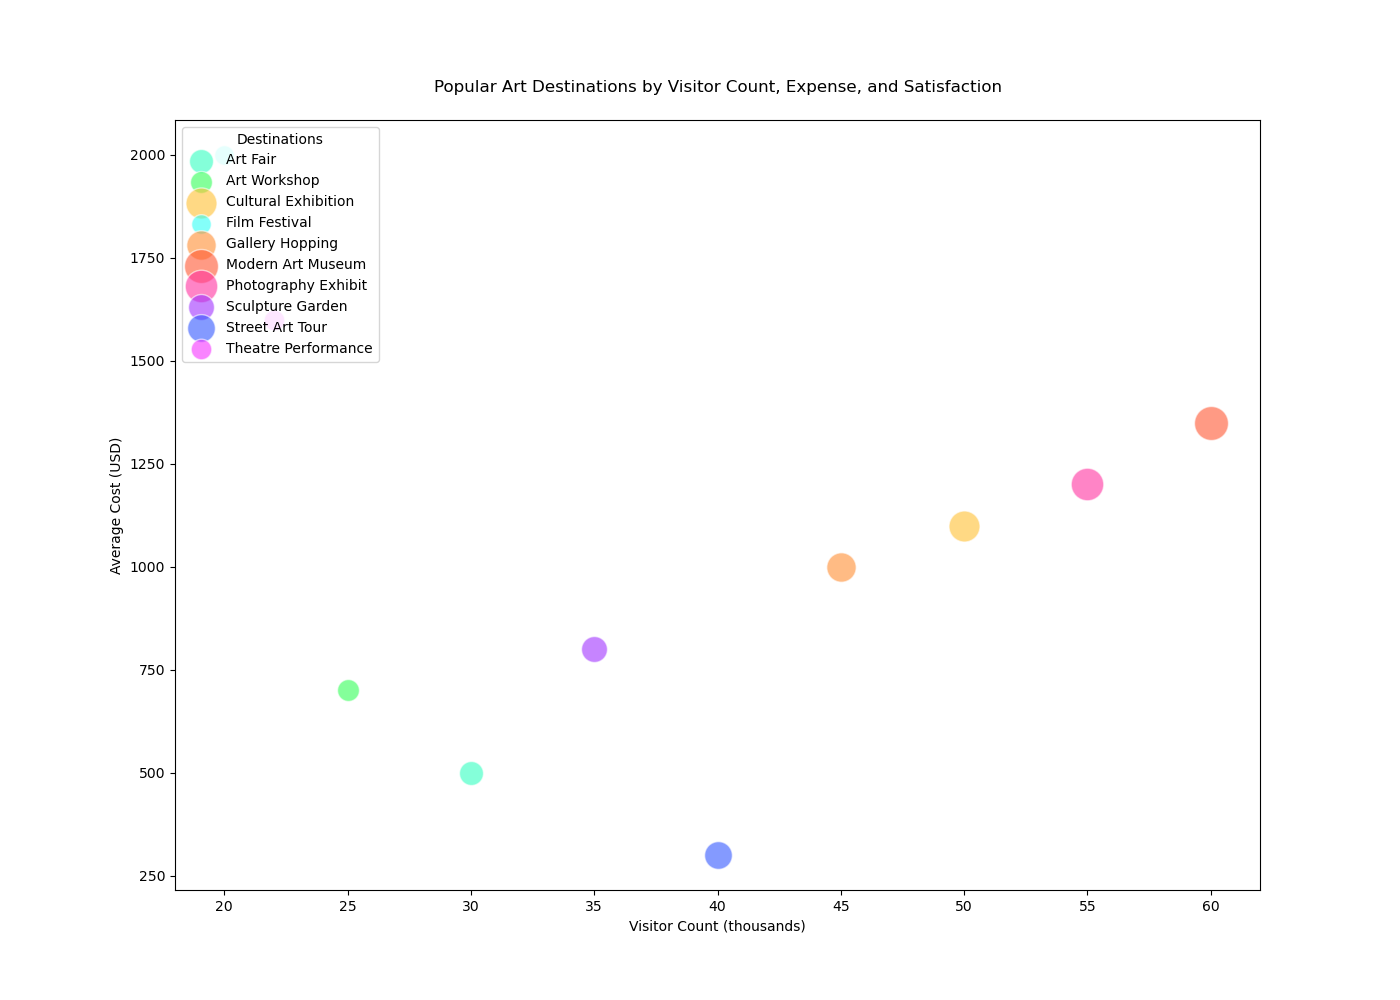

Values plotted in this chart, from the file beside it:
Destination, Visitor Count, Average Cost (USD), Satisfaction Rating
Modern Art Museum, 60, 1350, 9.2
Art Workshop, 25, 700, 8.7
Street Art Tour, 40, 300, 8.5
Photography Exhibit, 55, 1200, 9.1
Art Fair, 30, 500, 8.8
Gallery Hopping, 45, 1000, 8.6
Sculpture Garden, 35, 800, 9.0
Cultural Exhibition, 50, 1100, 8.9
Film Festival, 20, 2000, 8.2
Theatre Performance, 22, 1600, 8.4
